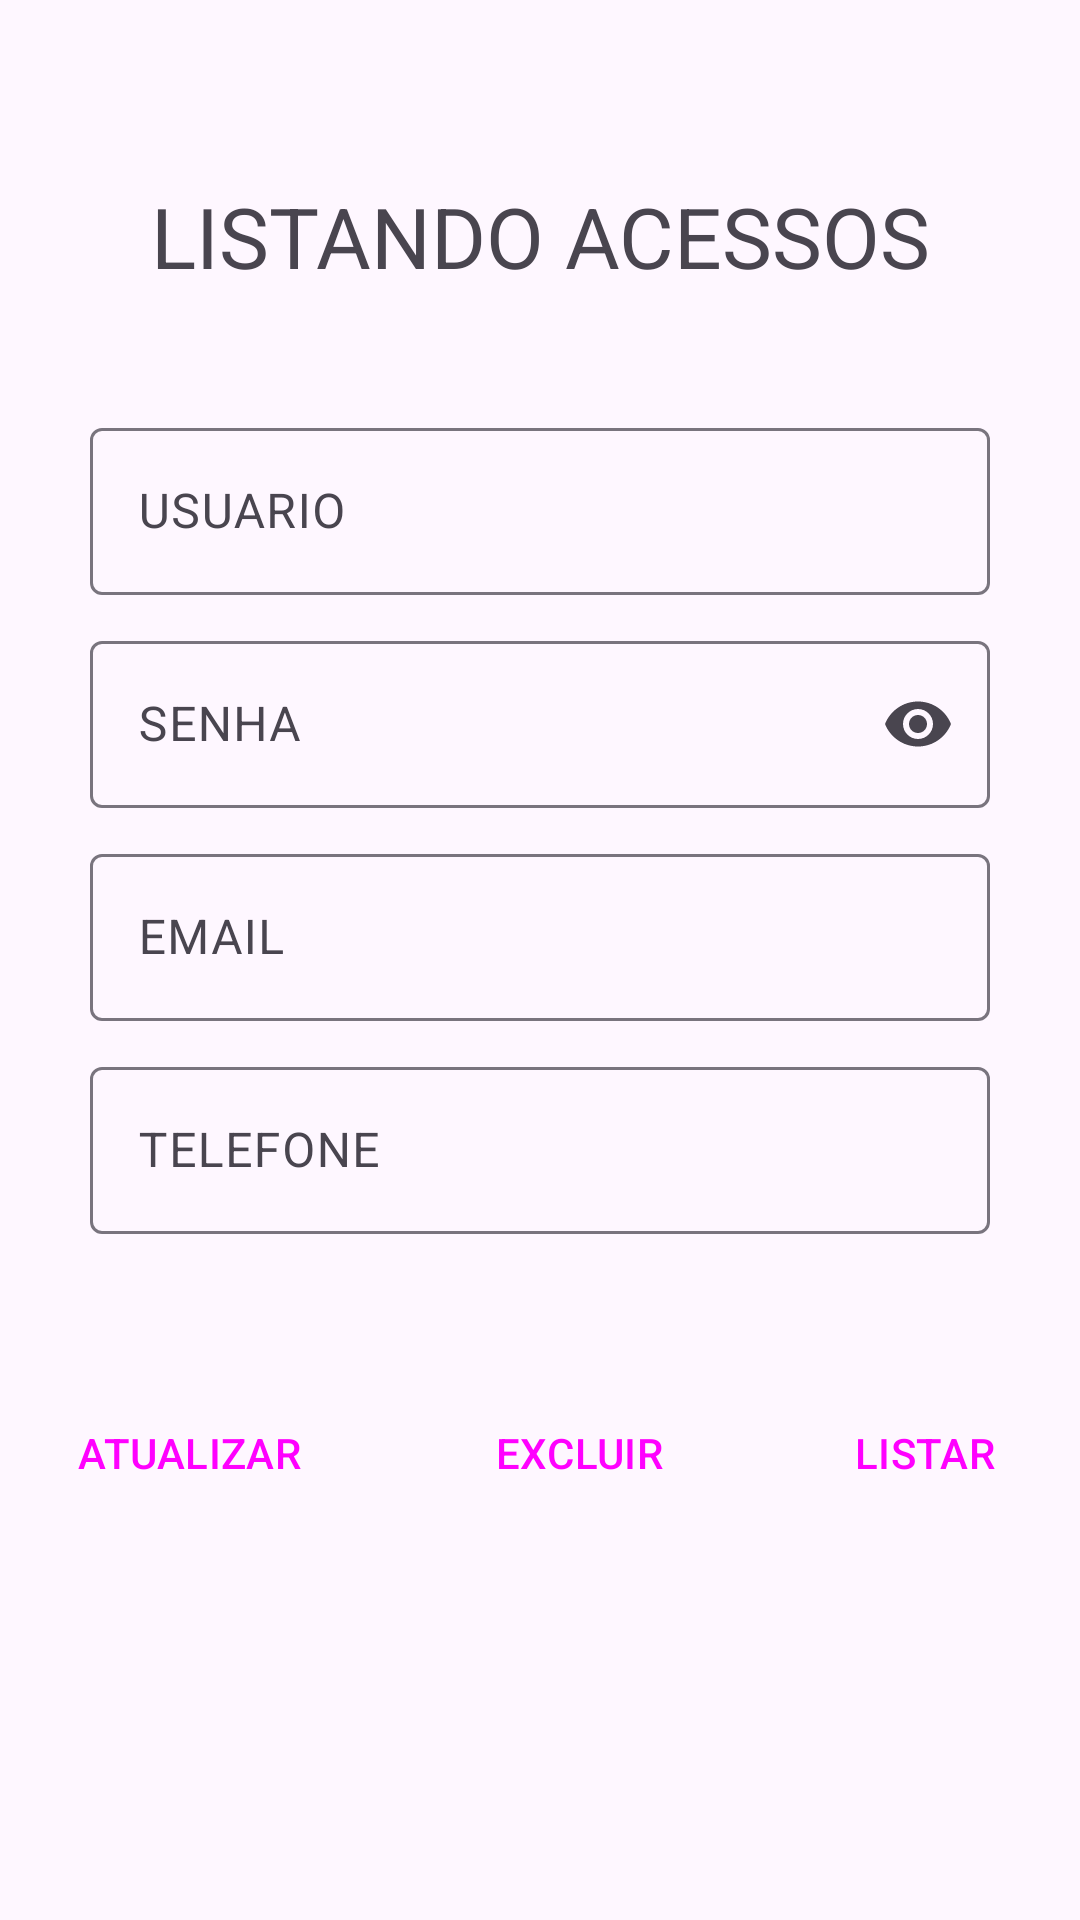

Android layout source for this screen:
<!-- AndroidManifest.xml: application theme Theme.ListadeCadastroSenai -->
<!-- res/layout/activity_main_atualizar.xml -->
<?xml version="1.0" encoding="utf-8"?>
<LinearLayout
    xmlns:android="http://schemas.android.com/apk/res/android"
    xmlns:app="http://schemas.android.com/apk/res-auto"
    xmlns:tools="http://schemas.android.com/tools"
    android:id="@+id/main"
    android:layout_width="match_parent"
    android:layout_height="match_parent"
    android:background="@drawable/background"
    android:orientation="vertical"
    tools:context=".MainActivity">

    <LinearLayout
        android:layout_width="match_parent"
        android:layout_height="wrap_content"
        android:layout_gravity="center"
        android:layout_margin="20dp"
        android:orientation="vertical">

        <TextView
            android:id="@+id/textView"
            android:layout_width="match_parent"
            android:layout_height="match_parent"
            android:paddingTop="40dp"
            android:text="@string/principal"
            android:textAlignment="center"
            android:textSize="28sp" />
    </LinearLayout>


    <LinearLayout
        android:layout_width="match_parent"
        android:layout_height="wrap_content"
        android:layout_gravity="center"
        android:layout_margin="20dp"
        android:orientation="vertical">

        <com.google.android.material.textfield.TextInputLayout
            android:id="@+id/textField"
            android:layout_width="300dp"
            android:layout_height="wrap_content"
            android:layout_gravity="center_horizontal"
            android:hint="@string/user">

            <com.google.android.material.textfield.TextInputEditText
                android:id="@+id/input_user"
                android:layout_width="match_parent"
                android:layout_height="wrap_content"
                android:inputType="text" />

        </com.google.android.material.textfield.TextInputLayout>

        <com.google.android.material.textfield.TextInputLayout
            android:layout_width="300dp"
            android:layout_height="wrap_content"
            android:layout_gravity="center_horizontal"
            android:layout_marginTop="10dp"
            app:endIconMode="password_toggle">

            <com.google.android.material.textfield.TextInputEditText
                android:id="@+id/input_senha"
                android:layout_width="match_parent"
                android:layout_height="wrap_content"
                android:hint="@string/key"
                android:inputType="textPassword" />

        </com.google.android.material.textfield.TextInputLayout>

        <com.google.android.material.textfield.TextInputLayout
            android:id="@+id/textField3"
            android:layout_width="300dp"
            android:layout_height="wrap_content"
            android:layout_gravity="center_horizontal"
            android:layout_marginTop="10dp"
            android:hint="@string/mail">

            <com.google.android.material.textfield.TextInputEditText
                android:id="@+id/input_email"
                android:layout_width="match_parent"
                android:layout_height="wrap_content"
                android:inputType="text" />

        </com.google.android.material.textfield.TextInputLayout>

        <com.google.android.material.textfield.TextInputLayout
            android:id="@+id/textField4"
            android:layout_width="300dp"
            android:layout_height="wrap_content"
            android:layout_gravity="center_horizontal"
            android:layout_marginTop="10dp"
            android:layout_marginBottom="10dp"
            android:hint="@string/telephone">

            <com.google.android.material.textfield.TextInputEditText
                android:id="@+id/input_telefone"
                android:layout_width="match_parent"
                android:layout_height="wrap_content"
                android:inputType="number|numberDecimal" />


        </com.google.android.material.textfield.TextInputLayout>


    </LinearLayout>

    <LinearLayout
        android:layout_width="match_parent"
        android:layout_height="wrap_content"
        android:gravity="center_horizontal"
        android:orientation="horizontal"
        android:paddingTop="10dp">

        <Button
            android:id="@+id/button_atualizar"
            style="@style/Widget.Material3.ExtendedFloatingActionButton.Icon.Surface"
            android:layout_width="wrap_content"
            android:layout_height="wrap_content"
            android:layout_margin="5dp"
            android:layout_marginTop="10dp"
            android:text="ATUALIZAR" />

        <Button
            android:id="@+id/button_excluir"
            style="@style/Widget.Material3.ExtendedFloatingActionButton.Icon.Surface"
            android:layout_width="wrap_content"
            android:layout_height="wrap_content"
            android:layout_margin="5dp"
            android:layout_marginTop="10dp"
            android:text="EXCLUIR" />

        <Button
            android:id="@+id/button_p7"
            style="@style/Widget.Material3.ExtendedFloatingActionButton.Icon.Surface"
            android:layout_width="wrap_content"
            android:layout_height="wrap_content"
            android:layout_margin="5dp"
            android:layout_marginTop="10dp"
            android:text="@string/buttonVoltar" />
    </LinearLayout>

</LinearLayout>
<!-- resources referenced by this layout -->
<resources>
  <string name="buttonVoltar">LISTAR</string>
  <string name="key">SENHA</string>
  <string name="mail">EMAIL</string>
  <string name="principal">LISTANDO ACESSOS</string>
  <string name="telephone">TELEFONE</string>
  <string name="user">USUARIO</string>
  <style name="Theme.ListadeCadastroSenai" parent="Base.Theme.ListadeCadastroSenai" />
  <style name="Base.Theme.ListadeCadastroSenai" parent="Theme.Material3.DayNight.NoActionBar">
          
          
      </style>
</resources>
